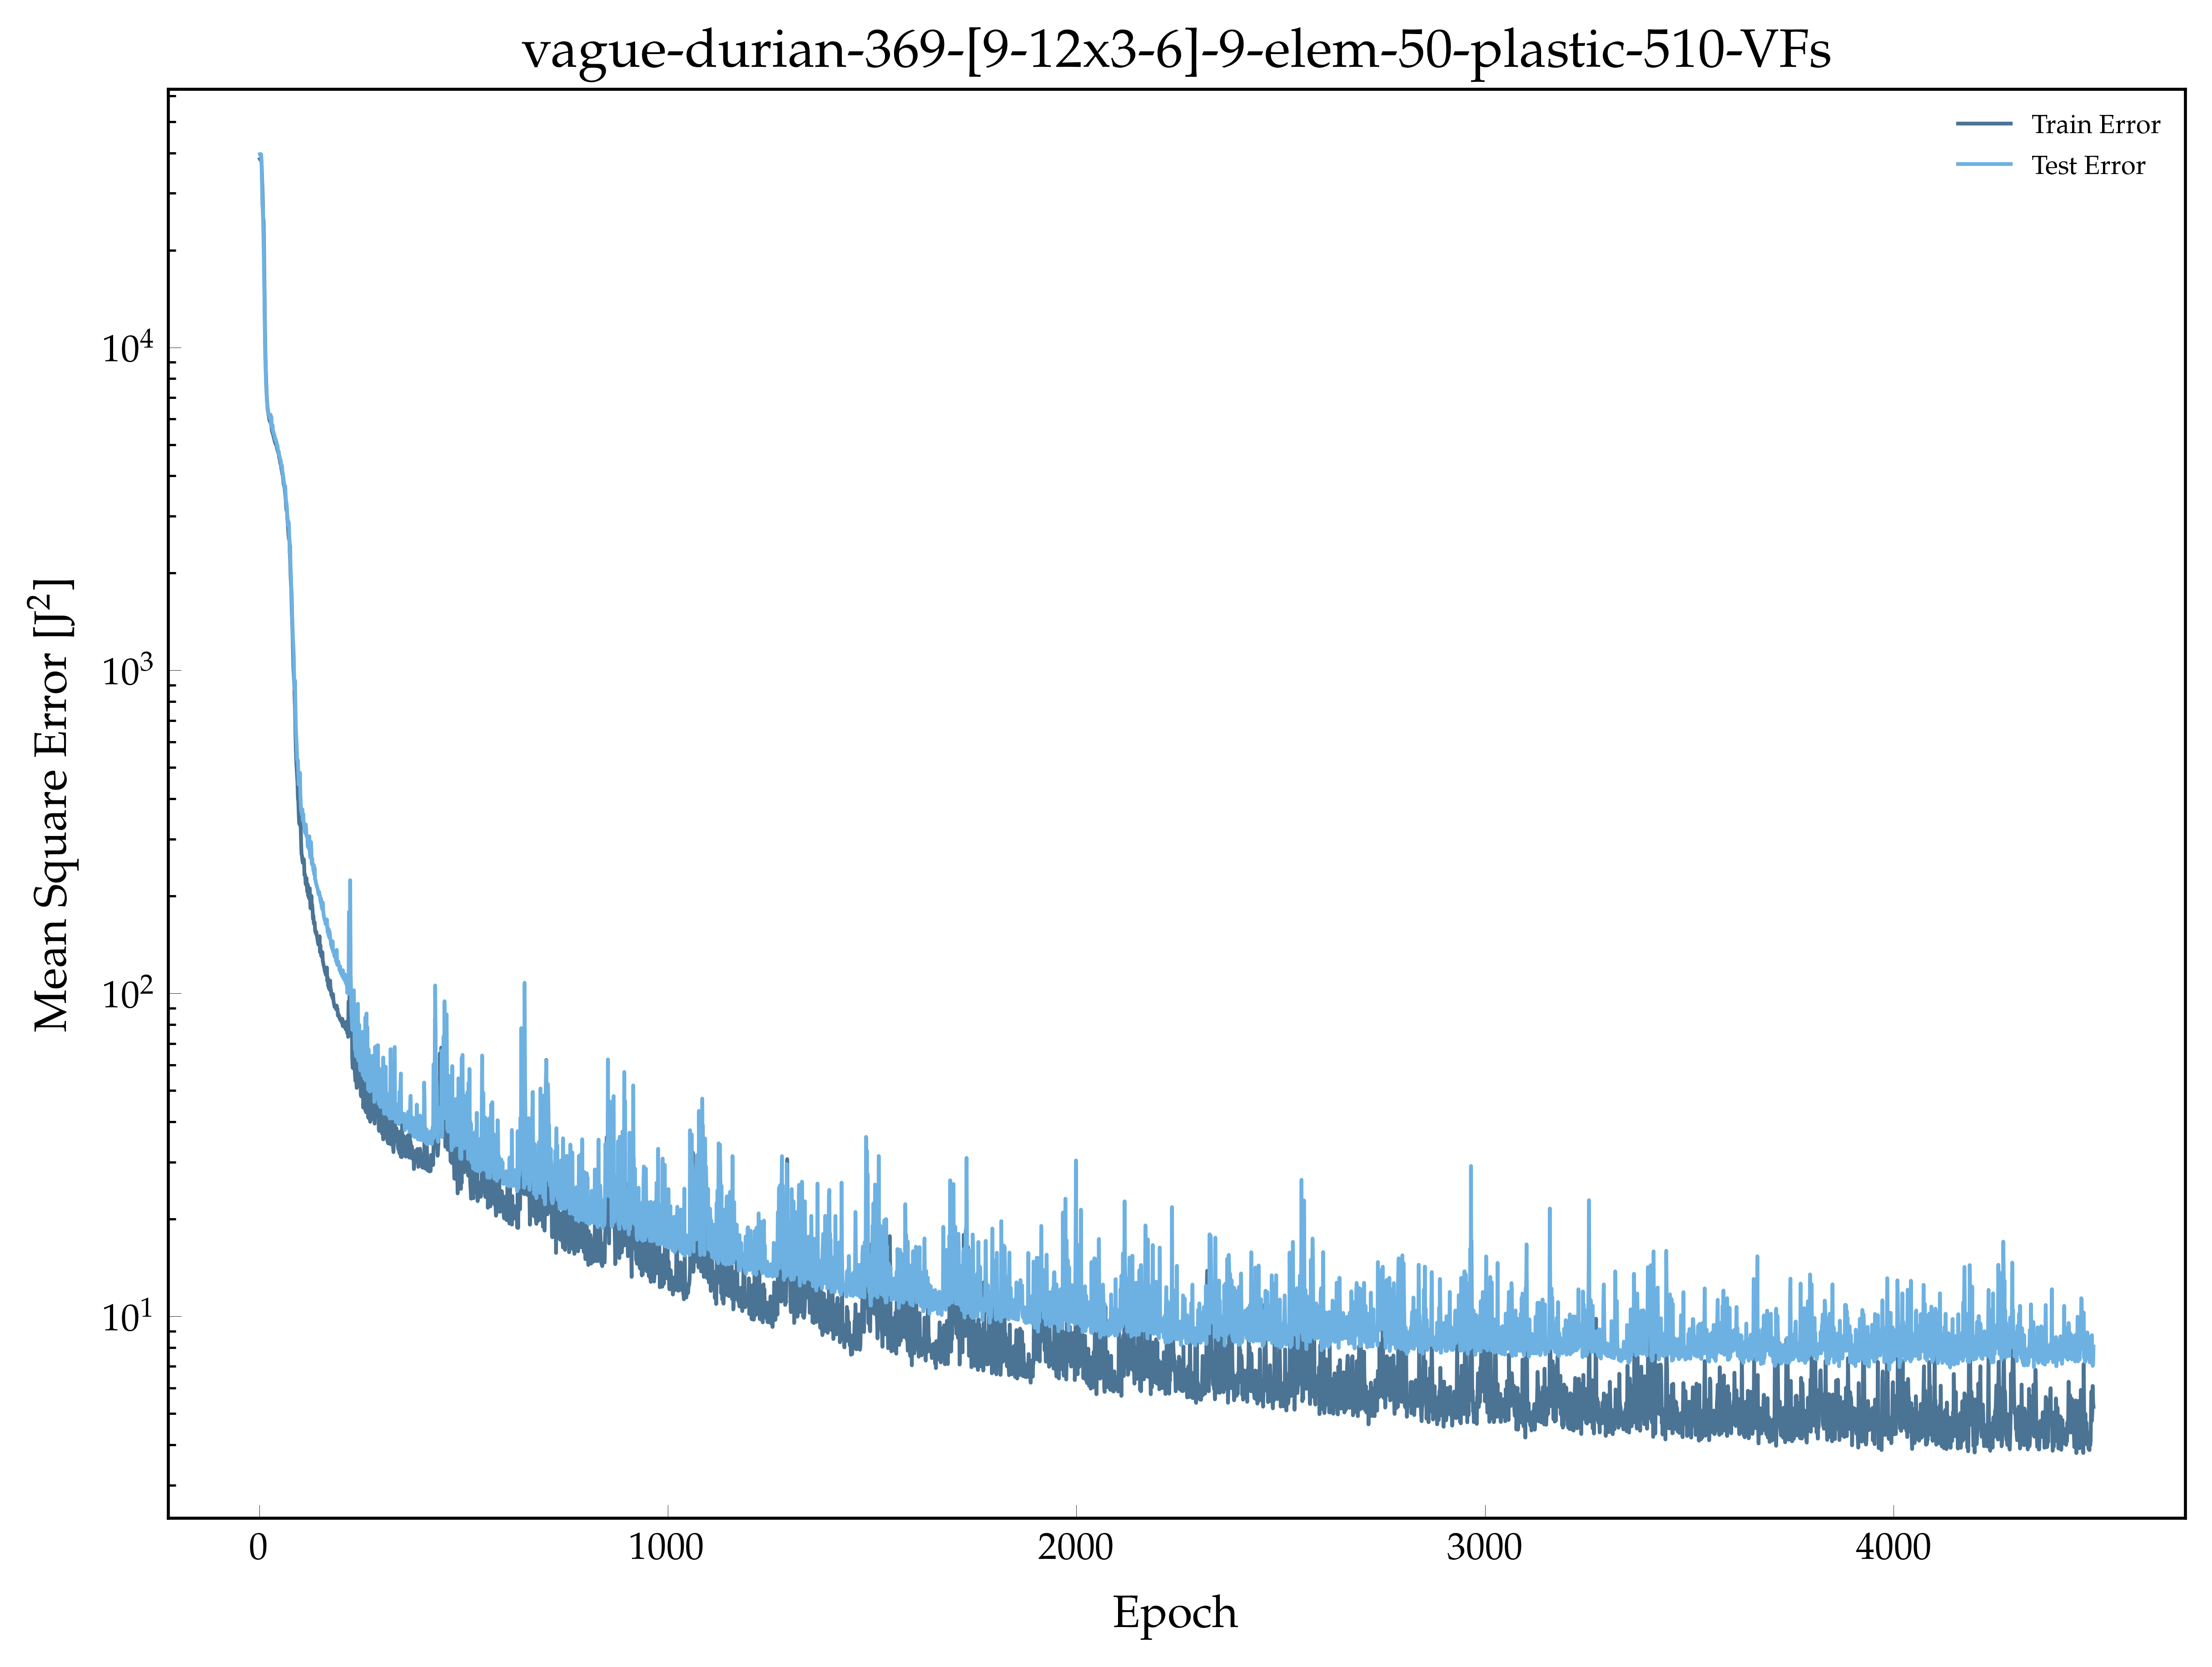

The table this chart was drawn from, first rows:
, epoch, loss, val_loss
0, 1.0, 38309, 39645
1, 2.0, 38113, 39674
2, 3.0, 37983, 39664
3, 4.0, 37935, 39548
4, 5.0, 37695, 37799
5, 6.0, 33896, 32765
6, 7.0, 31792, 27603
7, 8.0, 28083, 26852
8, 9.0, 25123, 24116
9, 10.0, 24620, 21167
10, 11.0, 20450, 17281
11, 12.0, 15972, 14607
12, 13.0, 12567, 11194
13, 14.0, 10113, 9380
14, 15.0, 8869, 8554
15, 16.0, 8078, 7674
16, 17.0, 7456, 7353
17, 18.0, 6987, 6841
18, 19.0, 6678, 6638
19, 20.0, 6430, 6545
20, 21.0, 6300, 6391
21, 22.0, 6199, 6243
22, 23.0, 6100, 6207
23, 24.0, 5984, 6123
24, 25.0, 5911, 6116
25, 26.0, 5905, 6016
26, 27.0, 5839, 6188
27, 28.0, 5830, 5777
28, 29.0, 5713, 6090
29, 30.0, 5571, 5662
30, 31.0, 5478, 5641
31, 32.0, 5428, 5738
32, 33.0, 5394, 5499
33, 34.0, 5321, 5494
34, 35.0, 5260, 5394
35, 36.0, 5197, 5374
36, 37.0, 5143, 5317
37, 38.0, 5081, 5219
38, 39.0, 5069, 5171
39, 40.0, 5003, 5181
40, 41.0, 5075, 5111
41, 42.0, 4943, 5064
42, 43.0, 4855, 4957
43, 44.0, 4807, 4974
44, 45.0, 4775, 4834
45, 46.0, 4714, 4790
46, 47.0, 4746, 4758
47, 48.0, 4553, 4648
48, 49.0, 4538, 4600
49, 50.0, 4463, 4535
50, 51.0, 4366, 4500
51, 52.0, 4361, 4447
52, 53.0, 4268, 4348
53, 54.0, 4185, 4278
54, 55.0, 4120, 4305
55, 56.0, 4048, 4108
56, 57.0, 4021, 4075
57, 58.0, 3898, 3985
58, 59.0, 3782, 3876
59, 60.0, 3729, 3827
... 4,430 more rows
